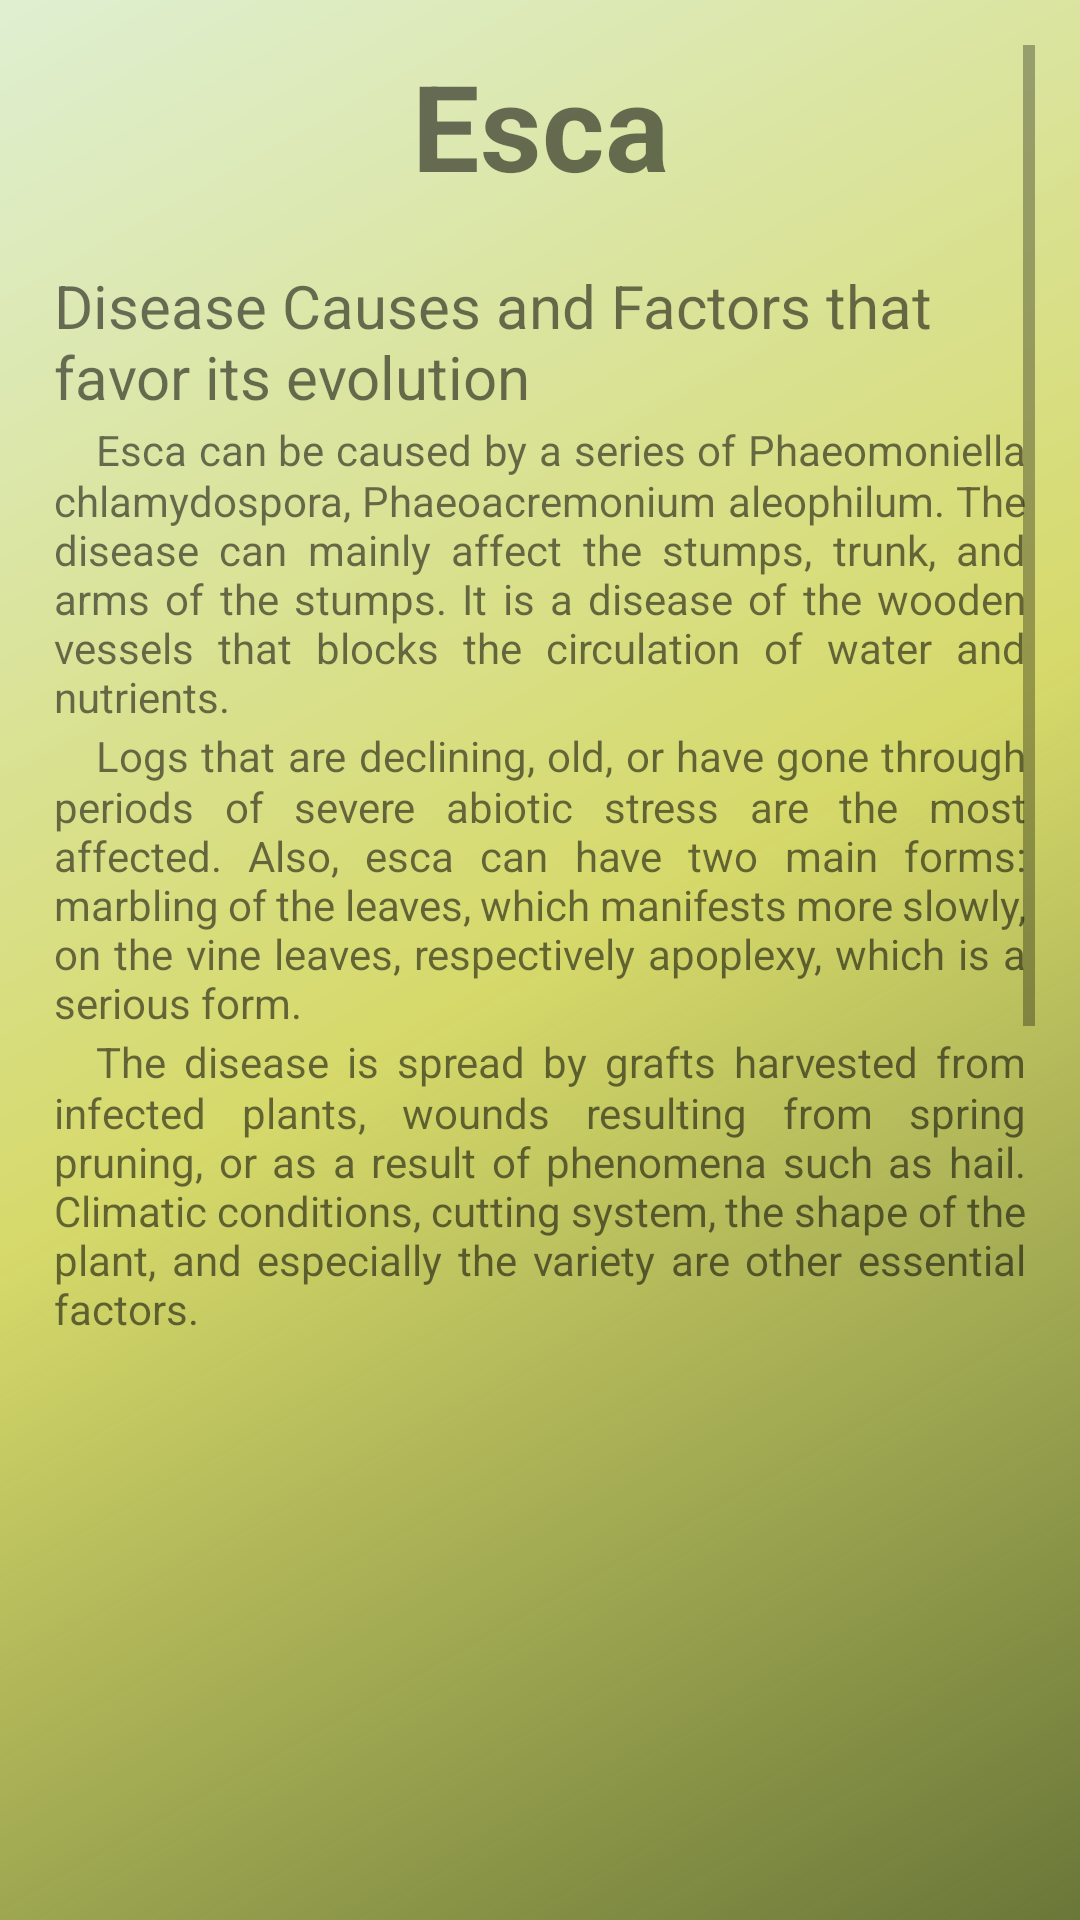

Android layout source for this screen:
<!-- AndroidManifest.xml: activity theme Theme.AppCompat.Light.NoActionBar -->
<!-- res/layout/activity_esca.xml -->
<?xml version="1.0" encoding="utf-8"?>
<ScrollView xmlns:android="http://schemas.android.com/apk/res/android"
    xmlns:app="http://schemas.android.com/apk/res-auto"
    xmlns:tools="http://schemas.android.com/tools"
    android:layout_width="match_parent"
    android:layout_height="match_parent"
    android:background="@drawable/grape_gradient"
    android:padding="15dp"
    tools:context=".EscaActivity">

    <LinearLayout
        android:layout_width="match_parent"
        android:layout_height="match_parent"
        android:layout_marginLeft="3dp"
        android:layout_marginRight="3dp"
        android:orientation="vertical">
        <TextView
            android:layout_width="match_parent"
            android:layout_height="wrap_content"
            android:gravity="center"
            android:text="Esca"
            android:textSize="40sp"
            android:textStyle="bold"/>
        <TextView
            android:layout_width="match_parent"
            android:layout_height="wrap_content"
            android:layout_marginTop="20dp"
            android:text="Disease Causes and Factors that favor its evolution"
            android:textSize="20sp"/>
        <TextView
            android:layout_width="match_parent"
            android:layout_height="wrap_content"
            android:justificationMode="inter_word"
            android:text="@string/esca_causes"/>
        <ImageView
            android:layout_width="match_parent"
            android:layout_height="230dp"
            android:layout_marginTop="5dp"
            android:src="@drawable/esca_leaf"/>

        <TextView
            android:layout_width="match_parent"
            android:layout_height="wrap_content"
            android:layout_marginTop="10dp"
            android:text="Esca Symptoms in vines"
            android:textSize="20sp"/>
        <TextView
            android:layout_width="match_parent"
            android:layout_height="wrap_content"
            android:justificationMode="inter_word"
            android:text="@string/esca_symptoms"/>

        <TextView
            android:layout_width="match_parent"
            android:layout_height="wrap_content"
            android:layout_marginTop="10dp"
            android:text="Measures to prevent the appearance of Esca in vines"
            android:textSize="20sp"/>
        <TextView
            android:layout_width="match_parent"
            android:layout_height="wrap_content"
            android:text="@string/esca_prevention"
            android:layout_marginBottom="30dp"/>
    </LinearLayout>

</ScrollView>
<!-- resources referenced by this layout -->
<resources>
  <!-- drawable grape_gradient (drawable) -->
  <?xml version="1.0" encoding="utf-8"?>
  <shape xmlns:android="http://schemas.android.com/apk/res/android"
      android:shape="rectangle">
  
      <gradient
          android:angle="315"
          android:centerColor="@color/yellow_green"
          android:endColor="#D54C5C11"
          android:startColor="#DFEFD1"
          android:type="linear"/>>
  
  </shape>
  <string name="esca_causes">"\u3000Esca can be caused by a series of Phaeomoniella chlamydospora, Phaeoacremonium aleophilum. The disease can mainly affect the stumps, trunk, and arms of the stumps. It is a disease of the wooden vessels that blocks the circulation of water and nutrients.\n　Logs that are declining, old, or have gone through periods of severe abiotic stress are the most affected. Also, esca can have two main forms: marbling of the leaves, which manifests more slowly, on the vine leaves, respectively apoplexy, which is a serious form.\n　The disease is spread by grafts harvested from infected plants, wounds resulting from spring pruning, or as a result of phenomena such as hail. Climatic conditions, cutting system, the shape of the plant, and especially the variety are other essential factors."</string>
  <string name="esca_prevention">"\u3000Currently, there is no effective solution to manage this disease. Plants should not receive excess nitrogen and should not be deprived of water. Pruning should be carried out during periods without wind or rain, and the resulting debris and logs or other parts that have already been affected should be removed from the plantation and burned. The fungal infection minimizes if the prune wounds are protected using wound sealant (5% boric acid in acrylic paint), essential oil, or suitable fungicides."</string>
  <string name="esca_symptoms">"\u3000The marbling of the leaves can be seen in June. Symptoms are small isolated spots, reddish or yellow, depending on the variety. These spots begin to necrotic, showing a yellow border.\n Apoplexy can occur between July and August, especially in situations of heat and drought. Growers can easily recognize this shape because the leaves wither suddenly, and the stem dries in just a few days. Even if the grapes wither and turn brown, they can stay on the ropes for a while. The symptoms are typical in vineyards that are five to seven years old. Prune wounds aid pathogen entry and establishment."</string>
  <color name="yellow_green">#d6d96a</color>
</resources>
